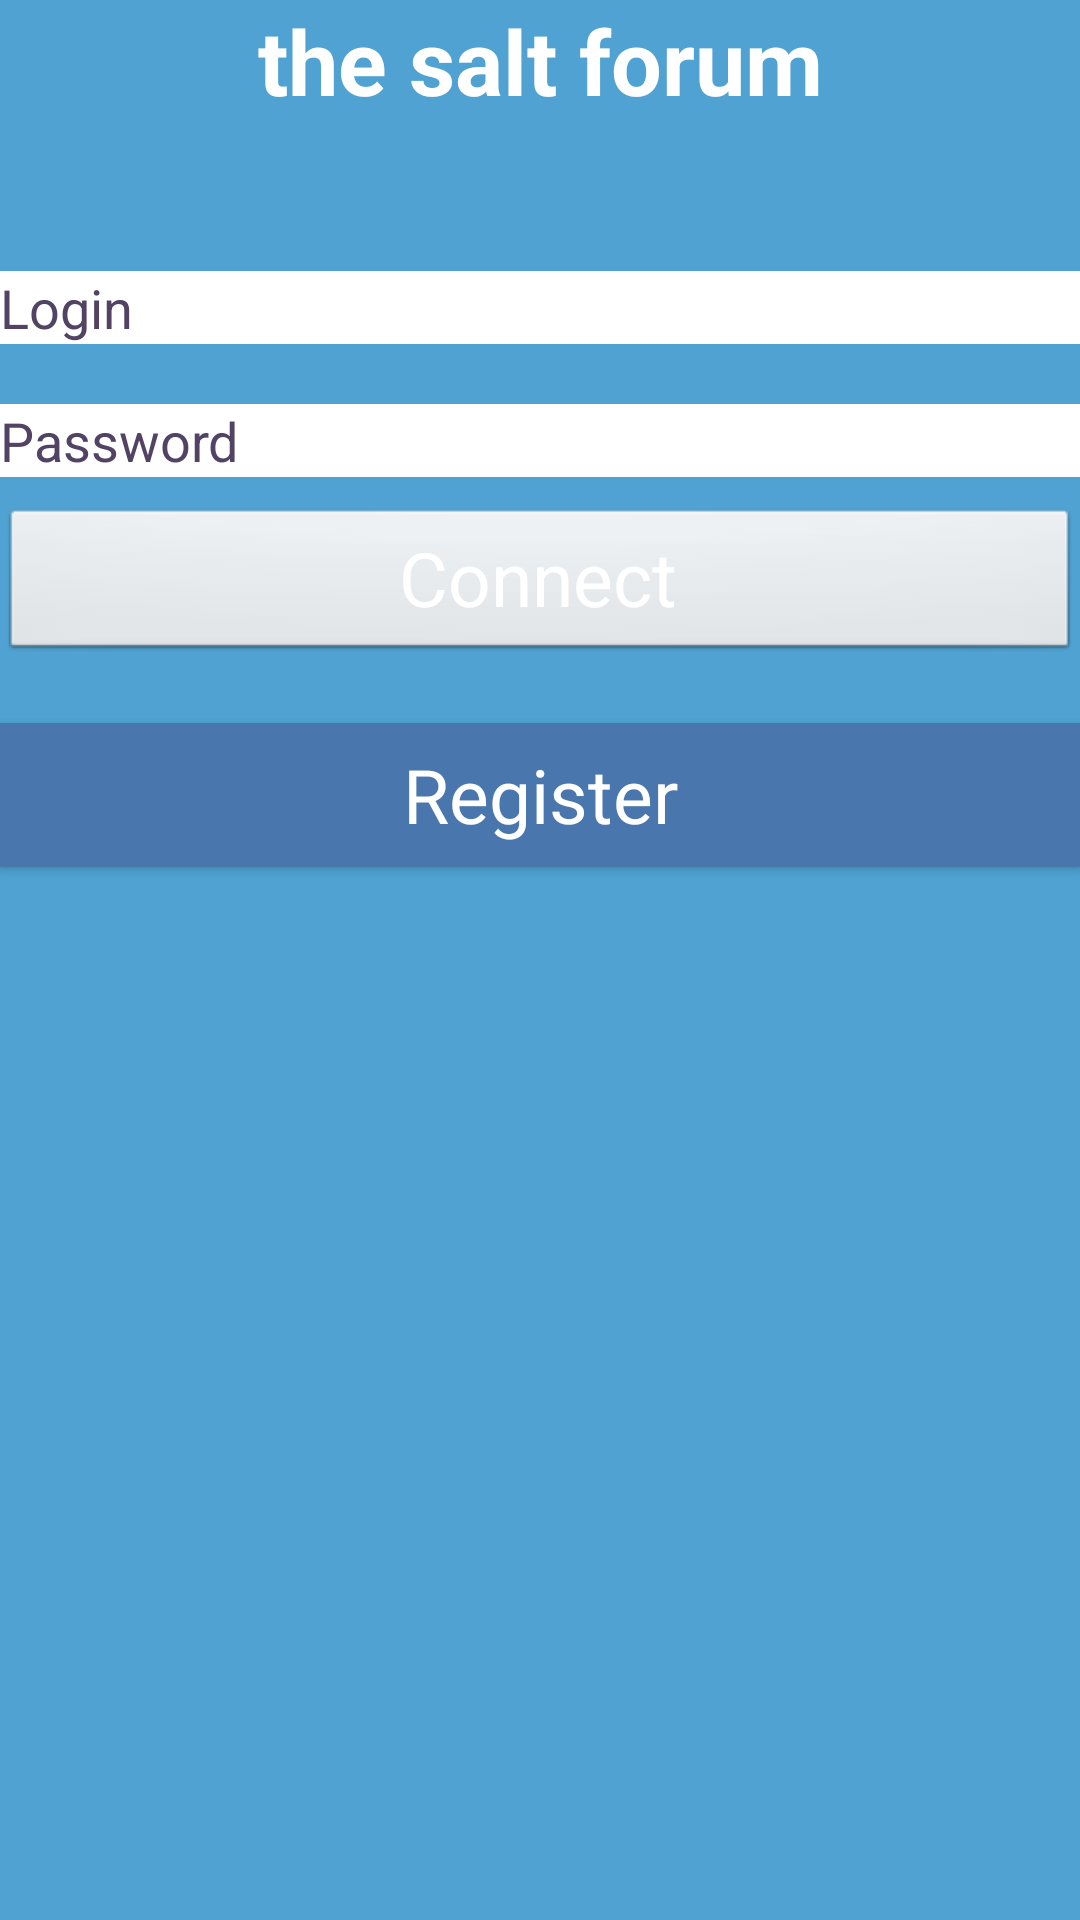

Layout XML and referenced resources for this Android screen:
<!-- AndroidManifest.xml: application theme Theme.MyForum -->
<!-- res/layout/activity_main.xml -->
<?xml version="1.0" encoding="utf-8"?>
<ScrollView xmlns:android="http://schemas.android.com/apk/res/android"
    android:layout_width="match_parent"
    android:layout_height="match_parent"
    android:background="@color/background_color">
    <LinearLayout
        android:layout_width="match_parent"
        android:layout_height="match_parent"
        android:orientation="vertical">
        <TextView
            android:layout_width="match_parent"
            android:layout_height="wrap_content"
            android:text="the salt forum"
            android:textSize="30sp"
            android:gravity="center"
            android:textColor="@color/white"
            android:textStyle="bold"/>
        <EditText
            android:id="@+id/et_login"
            android:layout_width="match_parent"
            android:layout_height="wrap_content"
            android:layout_marginTop="50dp"
            android:hint="@string/login"
            android:background="@color/white"
            android:textColorHint="@color/colorText_hint"/>
        <EditText
            android:id="@+id/et_pwd"
            android:layout_width="match_parent"
            android:layout_height="wrap_content"
            android:layout_marginTop="20dp"
            android:inputType="textPassword"
            android:hint="@string/pwd"
            android:background="@color/white"
            android:textColorHint="@color/colorText_hint"/>
        <Button
            android:id="@+id/btn_connect"
            android:layout_width="match_parent"
            android:layout_height="wrap_content"
            android:layout_marginTop="10dp"
            android:text="@string/btnConnect"
            style="@style/buttonStyle"
            />
        <Button
            android:id="@+id/btn_register"
            android:layout_width="match_parent"
            android:layout_height="wrap_content"
            android:text="@string/Register"
            android:textColor="@color/textColor_btn"
            android:layout_marginTop="20dp"
            android:background="@color/background_btn"
            style="@style/buttonStyle"
            />
        <LinearLayout
            android:layout_width="match_parent"
            android:layout_height="match_parent"
            android:layout_marginTop="50dp"
            android:orientation="vertical">
            <TextView
                android:id="@+id/tv_error"
                android:layout_width="match_parent"
                android:layout_height="wrap_content"
                style="@style/errorMessage"
                />
        </LinearLayout>
    </LinearLayout>
</ScrollView>
<!-- resources referenced by this layout -->
<resources>
  <color name="background_btn">#4976ac</color>
  <color name="background_color">#4fa2d2</color>
  <color name="colorText_hint">#524364</color>
  <color name="textColor_btn">#ffffff</color>
  <color name="white">#FFFFFFFF</color>
  <string name="Register">Register</string>
  <string name="btnConnect">Connect</string>
  <string name="login">Login</string>
  <string name="pwd">Password</string>
  <style name="buttonStyle" parent="@android:style/Widget.Button">
          <item name="backgroundColor">@color/background_btn</item>
          <item name="android:textColor">@color/textColor_btn</item>
          <item name="android:gravity">center</item>
          <item name="android:textSize">25sp</item>
      </style>
  <style name="errorMessage">
          <item name="android:textColor">#ff0000</item>
          <item name="android:textSize">25sp</item>
          <item name="android:gravity">center</item>
      </style>
  <style name="Theme.MyForum" parent="Theme.MaterialComponents.DayNight.DarkActionBar">
          
          <item name="colorPrimary">@color/background_btn</item>
          <item name="colorPrimaryVariant">@color/purple_700</item>
          <item name="colorOnPrimary">@color/white</item>
          
          <item name="colorSecondary">@color/teal_200</item>
          <item name="colorSecondaryVariant">@color/teal_700</item>
          <item name="colorOnSecondary">@color/black</item>
          
          <item name="android:statusBarColor" tools:targetApi="l">?attr/colorPrimaryVariant</item>
          
      </style>
  <color name="purple_700">#FF3700B3</color>
  <color name="teal_200">#FF03DAC5</color>
  <color name="teal_700">#FF018786</color>
  <color name="black">#FF000000</color>
</resources>
